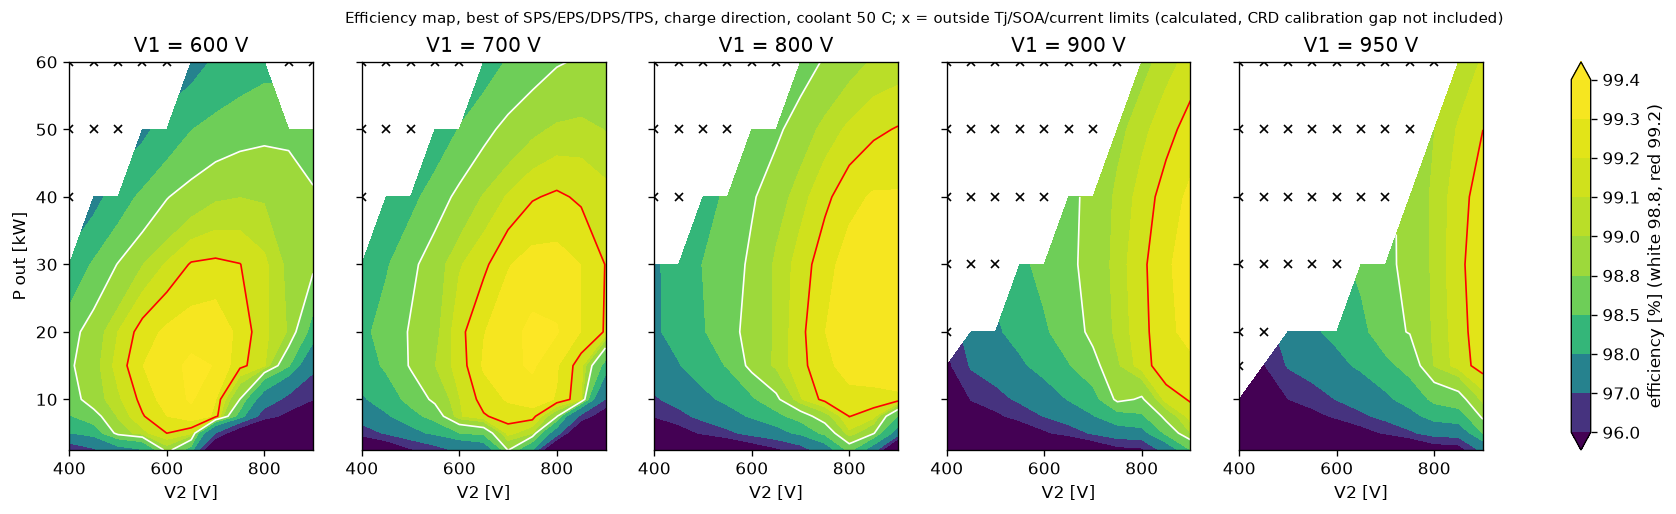

Values plotted in this chart, from the file beside it:
V1, V2, P_out, feasible, a1_deg, a2_deg, phi_deg, eta, P_loss, IL_rms, IL_pk, Is_rms, I_pos1_rms, I_pos2_rms, I_off1, I_off2, zvs1, zvs2, Tj1, Tj2, P_cond, P_sw, P_xfmr, P_ind
600, 400, 2500, 1, 90, 30, 35.42, 0.9632, 95.54, 24.68, 53.36, 21.07, 8.724, 7.449, 53.36, 6.627, 1, 0, 54.47, 50.97, 15.01, 59.94, 10.14, 6.463
600, 400, -2500, 1, 90, 90, -5.815, 0.896, 290.2, 37.53, 53.98, 32.22, 13.27, 11.39, 53.98, 0, 1, 0, 56.05, 63.72, 35.68, 232.1, 11.43, 4.88
600, 400, 5000, 1, 90, 30, 40.75, 0.9798, 103.2, 27.96, 61.71, 24.4, 9.886, 8.628, 61.71, 6.627, 1, 0, 54.71, 51.12, 19.65, 60.92, 11.14, 6.987
600, 400, -5000, 1, 90, 75, -3.479, 0.9508, 258.8, 34.09, 62.08, 29.2, 12.05, 10.32, 62.08, 0, 1, 0, 55.61, 61.92, 29.28, 208.1, 10.61, 5.229
600, 400, 7500, 1, 90, 30, 46.08, 0.9847, 116.5, 32.7, 70.07, 29.11, 11.56, 10.29, 70.07, 6.627, 1, 0, 55.18, 51.36, 27.37, 63.37, 12.78, 7.622
600, 400, -7500, 1, 90, 60, -1.219, 0.9689, 240.7, 34.74, 70.29, 30.35, 12.28, 10.73, 70.29, 0, 1, 0, 55.65, 60.37, 30.86, 186.5, 11.58, 6.037
600, 400, 10000, 1, 90, 30, 51.42, 0.9867, 134.3, 38.36, 78.43, 34.64, 13.56, 12.25, 78.43, 6.627, 1, 0, 55.78, 51.7, 38.21, 65.98, 15.11, 8.42
600, 400, -10000, 1, 90, 50, -1.539, 0.9768, 237.5, 39.06, 78.62, 34.91, 13.81, 12.34, 78.62, 0, 1, 0, 56.14, 59.2, 39.78, 169.4, 14.18, 7.409
600, 400, 15000, 1, 75, 20, 55.02, 0.9876, 188, 51.53, 95.48, 46.56, 18.22, 16.46, 95.48, 0, 0, 1, 58.2, 52.14, 69.38, 75.65, 22.29, 10.58
600, 400, -15000, 1, 90, 30, -2.137, 0.9875, 189.9, 51.23, 95.23, 47.02, 18.11, 16.62, 95.23, 11.65, 1, 0, 57.68, 52.78, 69.55, 77.22, 22.06, 10.9
600, 400, 20000, 1, 60, 0, 62.16, 0.987, 263.5, 63.77, 110.2, 57.78, 22.55, 20.43, 110.2, 0, 0, 1, 61.07, 53.34, 107.3, 95.22, 32.07, 14.74
600, 400, -20000, 1, 75, 10, -4.303, 0.9866, 271.4, 63.61, 110, 58.25, 22.49, 20.6, 110, 14.1, 1, 0, 60.59, 54.41, 107.9, 103.1, 31.65, 14.64
600, 400, 30000, 1, 50, 10, 69.34, 0.9817, 557.8, 91.93, 142.1, 84.47, 32.5, 29.86, 142.1, 43.58, 1, 1, 71.19, 59.33, 232.6, 197.4, 63.89, 34.03
600, 400, -30000, 1, 50, 10, -29.34, 0.9818, 556.7, 91.93, 142.1, 84.47, 32.5, 29.86, 142.1, 43.57, 1, 1, 71.24, 59.19, 232.5, 196.3, 63.89, 34.03
600, 400, 40000, 0, 20, 10, 81.33, 0.9669, 1371, 137.4, 199.4, 127.2, 48.58, 44.97, 199.4, 107, 1, 1, 101.6, 73.7, 570.2, 489.9, 137.4, 82.85
600, 400, -40000, 0, 20, 10, -71.33, 0.9669, 1371, 137.4, 199.4, 127.2, 48.58, 44.97, 199.4, 107, 1, 1, 101.6, 73.65, 570.2, 489.5, 137.3, 82.85
600, 400, 50000, 0, 0, 0, nan, nan, nan, nan, nan, nan, nan, nan, nan, nan, 0, 0, nan, nan, nan, nan, nan, nan
600, 400, -50000, 0, 0, 0, nan, nan, nan, nan, nan, nan, nan, nan, nan, nan, 0, 0, nan, nan, nan, nan, nan, nan
600, 400, 60000, 0, 0, 0, nan, nan, nan, nan, nan, nan, nan, nan, nan, nan, 0, 0, nan, nan, nan, nan, nan, nan
600, 400, -60000, 0, 0, 0, nan, nan, nan, nan, nan, nan, nan, nan, nan, nan, 0, 0, nan, nan, nan, nan, nan, nan
600, 450, 2500, 1, 90, 40, 29.8, 0.9686, 80.99, 19.56, 44.53, 17.05, 6.916, 6.03, 44.53, 12.25, 1, 1, 53.48, 51.2, 9.584, 54.56, 8.757, 5.312
600, 450, -2500, 1, 90, 90, -5.127, 0.9032, 267.9, 30.41, 45.09, 25.44, 10.75, 8.994, 45.09, 0, 1, 0, 54.73, 63.98, 22.87, 229.6, 8.188, 3.332
600, 450, 5000, 1, 90, 40, 34.54, 0.9828, 87.63, 23.15, 52.87, 20.62, 8.186, 7.292, 52.87, 12.25, 1, 1, 53.69, 51.33, 13.69, 55.28, 9.623, 5.761
600, 450, -5000, 1, 90, 75, -2.202, 0.9554, 233.1, 26.83, 53.16, 22.52, 9.488, 7.961, 53.16, 0, 1, 0, 54.31, 61.86, 17.78, 200.3, 7.782, 3.741
600, 450, 7500, 1, 90, 40, 39.27, 0.987, 98.47, 28.13, 61.22, 25.47, 9.944, 9.006, 61.22, 12.25, 1, 1, 54.02, 51.54, 20.52, 56.36, 11.1, 6.351
600, 450, -7500, 1, 90, 90, -15.79, 0.9697, 234.4, 37.38, 63.89, 32.57, 13.22, 11.52, 63.89, 7.208, 1, 0, 56.01, 59.32, 35.61, 173, 13, 6.791
600, 450, 10000, 1, 90, 60, 34.1, 0.9893, 108.1, 34.18, 69.74, 30.62, 12.09, 10.82, 69.74, 5.036, 0, 0, 54.88, 51.17, 30.05, 54.32, 12.11, 6.352
600, 450, -10000, 1, 90, 60, -4.189, 0.981, 193.3, 34.29, 69.88, 30.72, 12.12, 10.86, 69.88, 5.232, 1, 0, 55.06, 57.38, 30.55, 138.9, 12.16, 6.386
600, 450, 15000, 1, 60, 20, 41.39, 0.9895, 159.2, 46.26, 85.79, 41.29, 16.36, 14.6, 85.79, 0, 1, 0, 56.99, 51.75, 55.15, 67.45, 19.54, 8.766
600, 450, -15000, 1, 90, 40, -3.598, 0.9887, 172.1, 46.67, 86.47, 43.19, 16.5, 15.27, 86.47, 20.7, 1, 1, 56.6, 52.97, 58.05, 75.67, 19.72, 9.762
600, 450, 20000, 1, 60, 0, 58.52, 0.9892, 217.9, 56.55, 98.35, 51.42, 19.99, 18.18, 98.35, 10.71, 1, 1, 58.5, 53.39, 84.25, 82.87, 27.36, 11.95
600, 450, -20000, 1, 75, 20, -5.234, 0.9885, 232.1, 57.7, 99.77, 53.14, 20.4, 18.79, 99.77, 23.78, 1, 1, 58.77, 53.99, 88.87, 90.34, 27.84, 12.9
600, 450, 30000, 1, 50, 10, 61.97, 0.9856, 438.6, 81.25, 126.1, 74.7, 28.73, 26.41, 126.1, 42.16, 1, 1, 66.22, 57.78, 179.6, 158.1, 51.98, 26.41
600, 450, -30000, 1, 50, 10, -21.97, 0.9856, 437.6, 81.25, 126.1, 74.69, 28.73, 26.41, 126.1, 42.16, 1, 1, 66.3, 57.63, 179.6, 157.2, 51.97, 26.4
600, 450, 40000, 1, 30, 10, 68.92, 0.978, 901.8, 114, 164, 105.4, 40.31, 37.27, 164, 82, 1, 1, 82.8, 66.51, 373, 321.1, 98.14, 55.95
600, 450, -40000, 1, 30, 10, -48.92, 0.978, 901.3, 114, 164, 105.4, 40.31, 37.27, 164, 82, 1, 1, 82.84, 66.44, 373, 320.7, 98.13, 55.94
600, 450, 50000, 0, 0, 0, nan, nan, nan, nan, nan, nan, nan, nan, nan, nan, 0, 0, nan, nan, nan, nan, nan, nan
600, 450, -50000, 0, 0, 0, nan, nan, nan, nan, nan, nan, nan, nan, nan, nan, 0, 0, nan, nan, nan, nan, nan, nan
600, 450, 60000, 0, 0, 0, nan, nan, nan, nan, nan, nan, nan, nan, nan, nan, 0, 0, nan, nan, nan, nan, nan, nan
600, 450, -60000, 0, 0, 0, nan, nan, nan, nan, nan, nan, nan, nan, nan, nan, 0, 0, nan, nan, nan, nan, nan, nan
600, 500, 2500, 1, 90, 60, 19.3, 0.9773, 58.1, 14.49, 35.67, 12.35, 5.123, 4.365, 35.67, 6.627, 1, 0, 52.52, 50.91, 5.145, 41.65, 6.376, 3.362
600, 500, -2500, 1, 90, 90, -4.581, 0.9102, 246.7, 23.38, 36.22, 18.78, 8.266, 6.641, 36.22, 0, 1, 0, 53.56, 64.04, 13.04, 223.4, 5.769, 2.155
600, 500, 5000, 1, 90, 75, 16.06, 0.989, 55.52, 20.2, 44.02, 16.73, 7.141, 5.916, 44.02, 0, 1, 0, 52.81, 50.42, 9.766, 34.99, 5.979, 2.677
600, 500, -5000, 1, 90, 75, -1.195, 0.9599, 208.8, 20.34, 44.27, 16.88, 7.191, 5.968, 44.27, 0, 1, 0, 53.19, 61.54, 10.09, 187.9, 6.031, 2.713
600, 500, 7500, 1, 90, 60, 27.83, 0.9902, 74.57, 24.01, 52.37, 21.77, 8.49, 7.696, 52.37, 6.627, 1, 0, 53.06, 51.22, 14.93, 44.14, 8.441, 4.147
600, 500, -7500, 1, 90, 75, -5.584, 0.9774, 173.1, 25.54, 52.87, 22.23, 9.029, 7.858, 52.87, 5.703, 1, 0, 53.73, 57.91, 16.49, 140.9, 8.341, 4.224
600, 500, 10000, 1, 75, 50, 27.18, 0.9908, 92.89, 30.04, 60.53, 26.59, 10.62, 9.401, 60.53, 3.483, 0, 1, 54.35, 50.91, 22.93, 50.23, 10.85, 4.914
600, 500, -10000, 1, 90, 60, -2.122, 0.9908, 92.47, 29.99, 60.78, 27.51, 10.6, 9.727, 60.78, 11.61, 1, 0, 53.62, 51.6, 23.59, 48.74, 10.75, 5.279
600, 500, 15000, 1, 40, 10, 31.49, 0.9914, 129.6, 40.95, 74.68, 35.99, 14.48, 12.72, 74.68, 0, 1, 1, 55.76, 51.29, 42.49, 55.98, 17.75, 6.918
600, 500, -15000, 1, 75, 40, -4.582, 0.9908, 139.3, 41.06, 75.04, 37.67, 14.52, 13.32, 75.04, 18.5, 1, 0, 55.29, 52.41, 44.43, 63.12, 17.1, 7.957
600, 500, 20000, 1, 40, 10, 37.16, 0.991, 181.3, 50.3, 85.79, 45.2, 17.78, 15.98, 85.79, 11.53, 1, 1, 57.4, 52.48, 65.72, 73.01, 23.8, 9.894
600, 500, -20000, 1, 50, 10, -3.725, 0.9909, 183.8, 50.29, 85.82, 45.64, 17.78, 16.14, 85.82, 15.21, 1, 0, 57.02, 53.06, 66.29, 74.94, 23.8, 9.9
600, 500, 30000, 1, 40, 20, 45.43, 0.9881, 360, 73.45, 111.8, 67.42, 25.97, 23.83, 111.8, 45.11, 1, 1, 63.38, 56.28, 145.4, 131.1, 44.06, 21.14
600, 500, -30000, 1, 40, 10, -19.75, 0.9881, 360.1, 72.47, 110.4, 66.55, 25.62, 23.53, 110.4, 41.12, 1, 1, 63.16, 56.5, 141.6, 134.6, 44.33, 21.78
600, 500, 40000, 1, 40, 10, 66.33, 0.9829, 695.1, 101.4, 142.9, 94.06, 35.87, 33.26, 142.9, 80.1, 1, 1, 73.46, 64.44, 289.1, 243.8, 80.4, 43.29
600, 500, -40000, 1, 40, 10, -36.33, 0.9829, 694.9, 101.4, 142.9, 94.06, 35.87, 33.26, 142.9, 80.09, 1, 1, 73.52, 64.36, 289.1, 243.7, 80.4, 43.29
600, 500, 50000, 0, 10, 10, 73.43, 0.9699, 1550, 143.2, 195.3, 133.1, 50.62, 47.07, 195.3, 132, 1, 1, 104.4, 81.03, 633.7, 567, 152.8, 93.05
600, 500, -50000, 0, 10, 10, -73.43, 0.9699, 1549, 143.2, 195.3, 133.1, 50.62, 47.07, 195.3, 132, 1, 1, 104.4, 80.98, 633.7, 566.7, 152.8, 93.05
600, 500, 60000, 0, 0, 0, nan, nan, nan, nan, nan, nan, nan, nan, nan, nan, 0, 0, nan, nan, nan, nan, nan, nan
600, 500, -60000, 0, 0, 0, nan, nan, nan, nan, nan, nan, nan, nan, nan, nan, 0, 0, nan, nan, nan, nan, nan, nan
... 1,040 more rows
